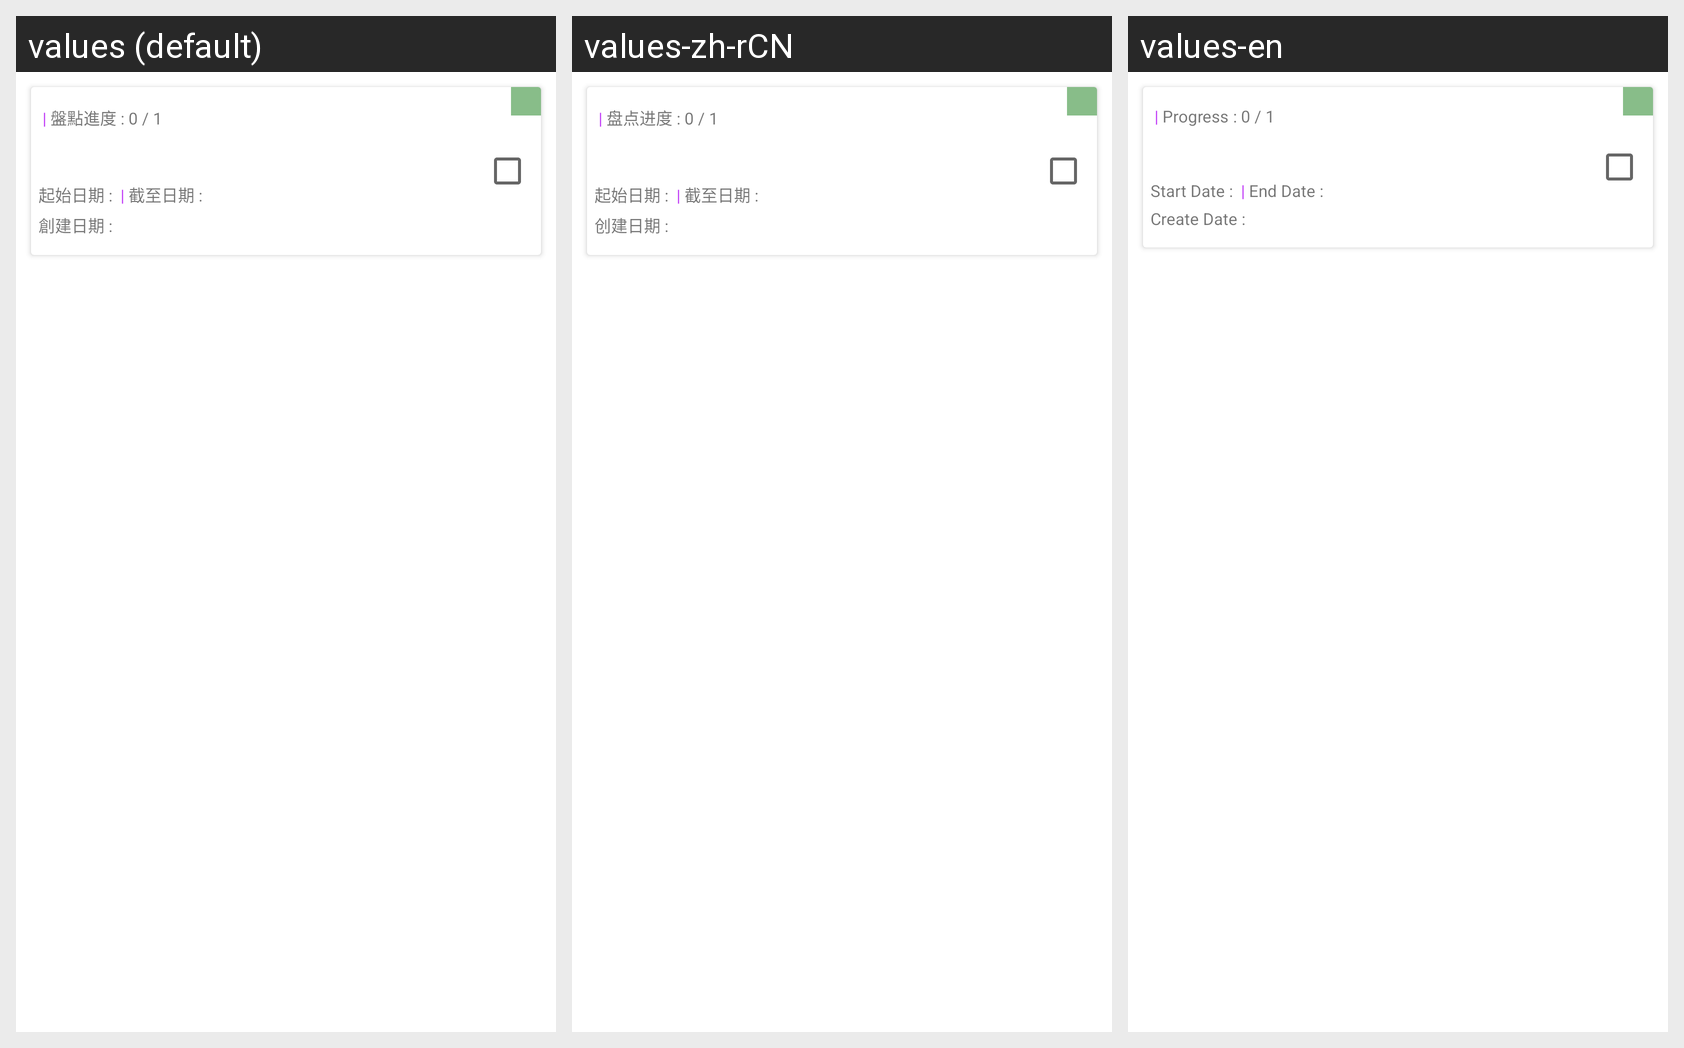

Translations of the strings shown on this Android screen, per locale in the grid:
Android screen res/layout/stocktake_listing_cell.xml rendered under 3 locales, left to right: values (default), values-zh-rCN, values-en. Device: Nexus 5 (rendered at 1080×1920; each locale shown at half size, 540×960, under a caption strip naming it); theme Theme.LMS.
Strings drawn on this screen, with the default value and each locale's value (text and hints the layout hard-codes, and strings that could not be matched under every locale, appear in the picture but are not listed):

stocktake_progress
  values: 盤點進度
  values-zh-rCN: 盘点进度
  values-en: Progress

start_date
  values: 起始日期
  values-zh-rCN: 起始日期
  values-en: Start Date

end_date
  values: 截至日期
  values-zh-rCN: 截至日期
  values-en: End Date

create_date
  values: 創建日期
  values-zh-rCN: 创建日期
  values-en: Create Date
